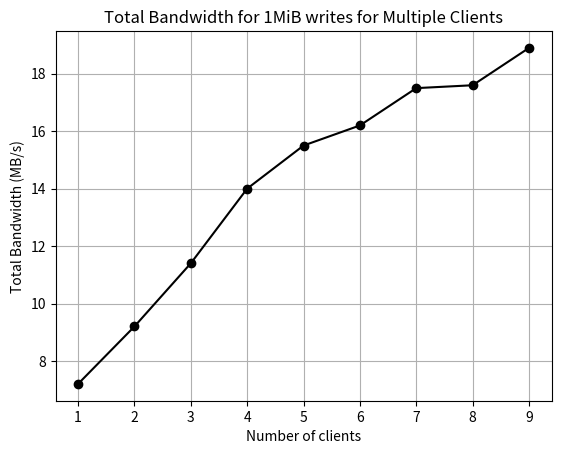

The script that saved this image:

import matplotlib.pyplot as plt

nclients = [i for i in range(1,10)]
bw = reversed([
 2.1
, 2.2
, 2.5
, 2.7
, 3.1
, 3.5
, 3.8
, 4.6
, 7.2
])

bw = [bw * n for (bw, n) in zip(bw, nclients)]

plt.plot(nclients, bw, marker="o", color="black")

plt.xlabel('Number of clients')
plt.ylabel('Total Bandwidth (MB/s)')

plt.title('Total Bandwidth for 1MiB writes for Multiple Clients')

plt.grid(True)

plt.show()
